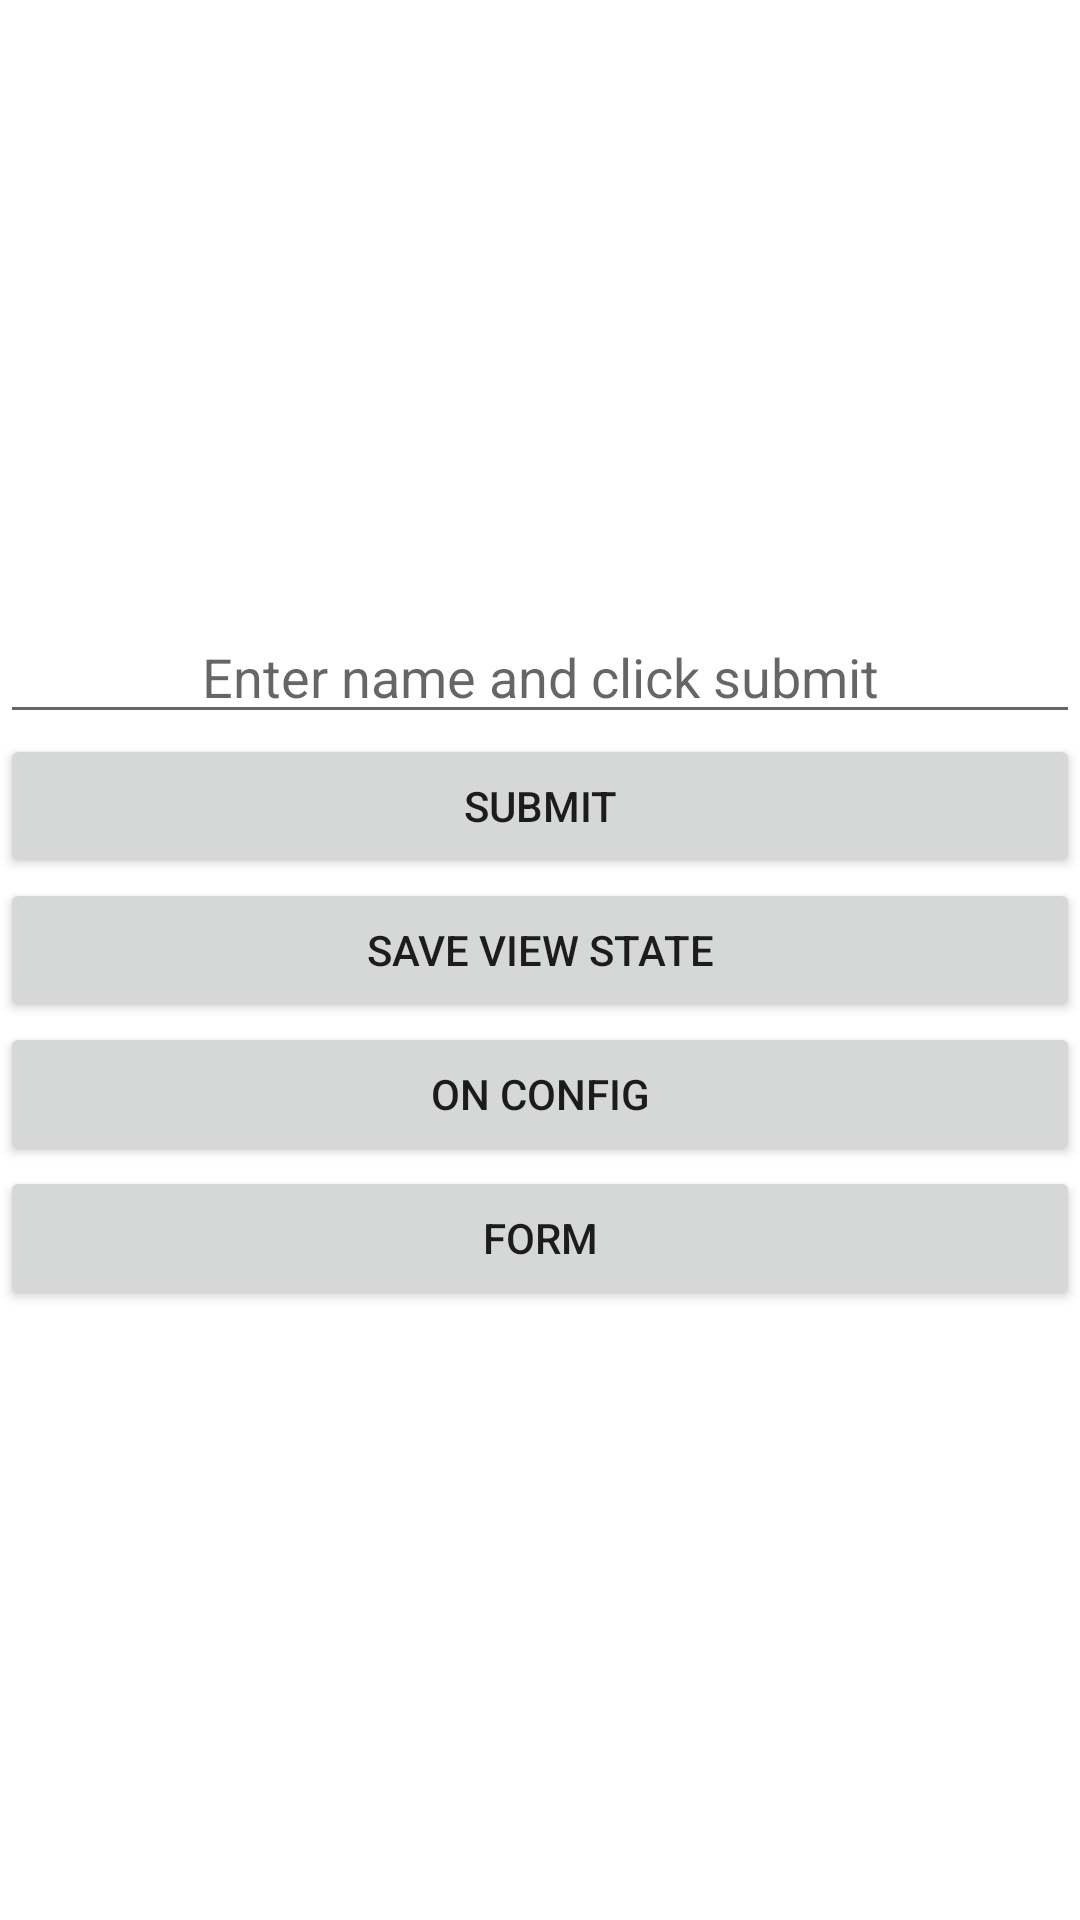

Reconstruct the res/layout file that produces this screen, plus the resources it refers to.
<!-- AndroidManifest.xml: application theme AppTheme -->
<!-- res/layout/activity_main.xml -->
<?xml version="1.0" encoding="utf-8"?>
<LinearLayout xmlns:android="http://schemas.android.com/apk/res/android"
    xmlns:tools="http://schemas.android.com/tools"
    android:id="@+id/activity_main"
    android:layout_width="match_parent"
    android:layout_height="match_parent"
    android:orientation="vertical"
    android:gravity="center"
    tools:context="mh.learningandroid.MainActivity">

    <EditText
        android:id="@+id/nameEditText"
        android:gravity="center"
        android:layout_width="match_parent"
        android:layout_height="wrap_content"
        android:hint="Enter name and click submit" />

    <Button
        android:id="@+id/submitBtn"
        android:layout_width="match_parent"
        android:layout_height="wrap_content"
        android:text="Submit" />

    <Button
        android:id="@+id/saveStateBtn"
        android:layout_width="match_parent"
        android:layout_height="wrap_content"
        android:text="Save View State" />

    <Button
        android:id="@+id/configBtn"
        android:layout_width="match_parent"
        android:layout_height="wrap_content"
        android:text="On Config" />

    <Button
        android:text="Form"
        android:layout_width="match_parent"
        android:layout_height="wrap_content"
        android:id="@+id/formBtn" />

</LinearLayout>
<!-- resources referenced by this layout -->
<resources>

</resources>
